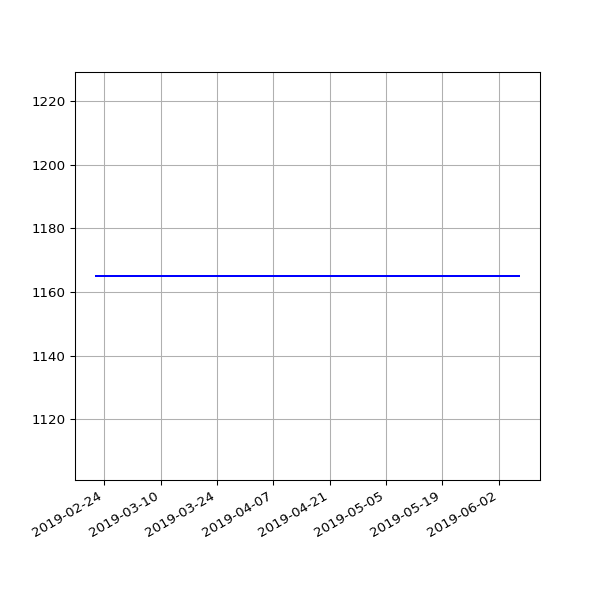

The table this chart was drawn from, first rows:
date, value
2019-02-22 06:55:53 +0000, 1165
2019-02-25 06:38:05 +0000, 1165
2019-03-01 06:43:32 +0000, 1165
2019-03-04 07:01:27 +0000, 1165
2019-03-07 07:15:07 +0000, 1165
2019-03-10 06:41:23 +0000, 1165
2019-03-13 06:35:04 +0000, 1165
2019-03-16 06:34:51 +0000, 1165
2019-03-19 06:42:23 +0000, 1165
2019-03-22 06:58:13 +0000, 1165
2019-03-25 06:50:58 +0000, 1165
2019-03-28 07:47:59 +0000, 1165
2019-04-01 07:40:45 +0100, 1165
2019-04-04 06:42:25 +0100, 1165
2019-04-07 06:51:48 +0100, 1165
2019-04-10 06:56:15 +0100, 1165
2019-04-16 11:24:05 +0100, 1165
2019-04-19 07:16:50 +0100, 1165
2019-04-22 07:00:26 +0100, 1165
2019-05-01 07:20:31 +0100, 1165
2019-05-04 07:15:27 +0100, 1165
2019-05-07 07:29:37 +0100, 1165
2019-05-10 07:10:29 +0100, 1165
2019-05-13 07:01:24 +0100, 1165
2019-05-16 07:14:22 +0100, 1165
2019-05-19 06:46:07 +0100, 1165
2019-05-22 07:06:31 +0100, 1165
2019-05-25 07:04:15 +0100, 1165
2019-06-01 06:56:39 +0100, 1165
2019-06-04 06:58:16 +0100, 1165
2019-06-07 07:01:51 +0100, 1165
